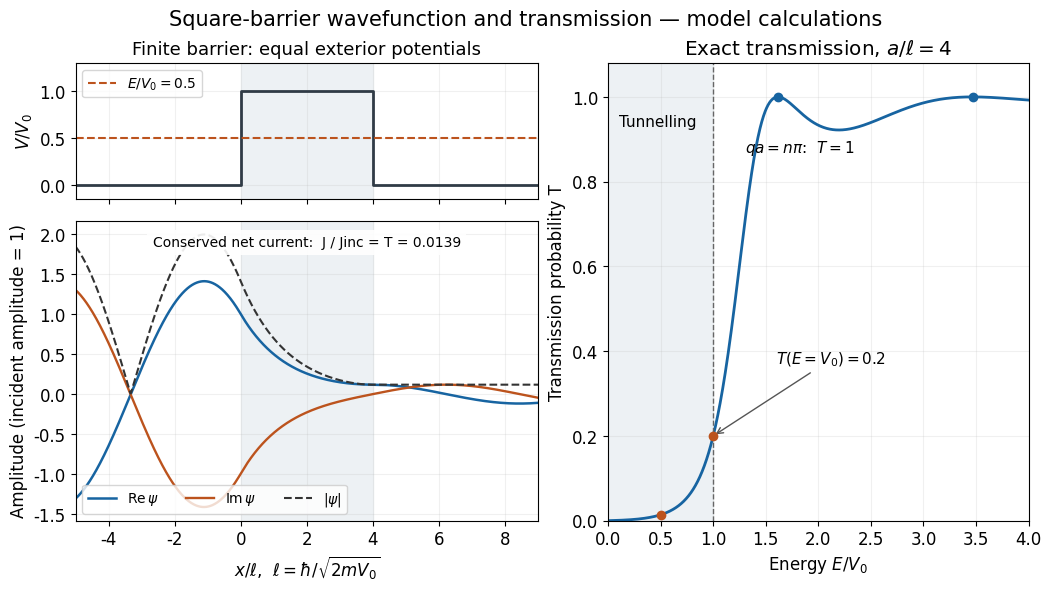

The matplotlib source for this figure: (Note: this script raises an exception after producing the figure.)
"""Matched square-barrier wavefunction and exact transmission; no measured data.

Tested with Python 3.14, NumPy 2.3.5, Matplotlib 3.10.7.
Run from _media with MPLBACKEND=Agg; writes matching basename to CWD.
"""

from pathlib import Path

import matplotlib.pyplot as plt
import numpy as np


def transmission(energy, width):
    """V0=1, length unit hbar/sqrt(2*m*V0); continuous at energy=1."""
    energy = np.asarray(energy, dtype=float)
    delta = energy - 1.0
    factor = np.full_like(energy, width**2)
    below, above = delta < 0, delta > 0
    factor[below] = np.sinh(width * np.sqrt(-delta[below]))**2 / (-delta[below])
    factor[above] = np.sin(width * np.sqrt(delta[above]))**2 / delta[above]
    return 1.0 / (1.0 + factor / (4.0 * energy))


def matched_coefficients(energy, width):
    """Solve four interface conditions independently of transmission formula."""
    k = np.sqrt(energy)
    s = np.sqrt(complex(1.0 - energy))
    ep, em, et = np.exp(s * width), np.exp(-s * width), np.exp(1j * k * width)
    matrix = np.array([[1, -1, -1, 0], [-1j*k, -s, s, 0],
                       [0, ep, em, -et], [0, s*ep, -s*em, -1j*k*et]], complex)
    return np.linalg.solve(matrix, np.array([-1, -1j*k, 0, 0], complex))


def main():
    plt.rcParams.update({"font.size": 12, "font.family": "DejaVu Sans"})
    width, energy = 4.0, 0.5
    k, decay = np.sqrt(energy), np.sqrt(1-energy)
    r, a, b, t = matched_coefficients(energy, width)
    exact = float(transmission(energy, width))
    assert abs(abs(t)**2-exact) < 1e-12
    assert abs(abs(r)**2+abs(t)**2-1) < 1e-12
    x = np.linspace(-5, 9, 1600)
    psi = np.empty_like(x, complex)
    derivative = np.empty_like(x, complex)
    left, inside, right = x < 0, (x >= 0) & (x <= width), x > width
    psi[left] = np.exp(1j*k*x[left])+r*np.exp(-1j*k*x[left])
    derivative[left] = 1j*k*(np.exp(1j*k*x[left])-r*np.exp(-1j*k*x[left]))
    psi[inside] = a*np.exp(decay*x[inside])+b*np.exp(-decay*x[inside])
    derivative[inside] = decay*(a*np.exp(decay*x[inside])-b*np.exp(-decay*x[inside]))
    psi[right] = t*np.exp(1j*k*x[right])
    derivative[right] = 1j*k*psi[right]
    assert np.max(np.abs(np.imag(psi.conj()*derivative)/k-exact)) < 1e-12
    fig = plt.figure(figsize=(10.4, 5.8), facecolor="white", layout="constrained")
    grid = fig.add_gridspec(2, 2, height_ratios=(1, 2.2), width_ratios=(1.1, 1))
    potential = fig.add_subplot(grid[0, 0])
    wave = fig.add_subplot(grid[1, 0], sharex=potential)
    probability = fig.add_subplot(grid[:, 1])
    blue, orange = "#1764a1", "#bc531d"
    for ax in (potential, wave):
        ax.axvspan(0, width, color="#edf1f4")
        ax.set_xlim(-5, 9)
        ax.grid(alpha=0.18)
    potential.plot([-5, 0, 0, width, width, 9], [0, 0, 1, 1, 0, 0], color="#303b46", lw=2)
    potential.axhline(energy, color=orange, ls="--", label=r"$E/V_0=0.5$")
    potential.set_ylim(-0.15, 1.3)
    potential.set_ylabel(r"$V/V_0$")
    potential.tick_params(labelbottom=False)
    potential.legend(loc="upper left", fontsize=10)
    potential.set_title("Finite barrier: equal exterior potentials", fontsize=13)
    wave.plot(x, psi.real, color=blue, lw=1.8, label=r"$\mathrm{Re}\,\psi$")
    wave.plot(x, psi.imag, color=orange, lw=1.7, label=r"$\mathrm{Im}\,\psi$")
    wave.plot(x, np.abs(psi), color="#333333", ls="--", lw=1.5, label=r"$|\psi|$")
    wave.set_ylabel("Amplitude (incident amplitude = 1)")
    wave.set_xlabel(r"$x/\ell$,  $\ell=\hbar/\sqrt{2mV_0}$")
    wave.legend(loc="lower left", ncol=3, fontsize=10)
    wave.text(0.5, 0.95, f"Conserved net current:  J / Jinc = T = {exact:.4f}",
              transform=wave.transAxes, ha="center", va="top", fontsize=10,
              bbox={"facecolor": "white", "edgecolor": "none", "alpha": 0.9})
    energies = np.r_[np.linspace(0.02, 0.9999, 650), 1.0, np.linspace(1.0001, 4, 1100)]
    probabilities = transmission(energies, width)
    probability.plot(energies, probabilities, color=blue, lw=2)
    probability.axvspan(0, 1, color="#edf1f4")
    probability.axvline(1, color="#666666", ls="--", lw=1)
    probability.scatter([energy, 1], [exact, float(transmission(1, width))], color=orange, zorder=4)
    resonances = 1+(np.arange(1, 3)*np.pi/width)**2
    probability.scatter(resonances, np.ones_like(resonances), color=blue, zorder=4)
    probability.text(0.1, 0.93, "Tunnelling", fontsize=11)
    probability.text(1.3, 0.87, r"$qa=n\pi$:  $T=1$", fontsize=11)
    probability.annotate(r"$T(E=V_0)=0.2$", xy=(1, 0.2), xytext=(1.6, 0.37),
                         arrowprops={"arrowstyle": "->", "color": "#555555"}, fontsize=11)
    probability.set(xlim=(0, 4), ylim=(0, 1.08), xlabel=r"Energy $E/V_0$",
                    ylabel="Transmission probability T", title=r"Exact transmission, $a/\ell=4$")
    probability.grid(alpha=0.18)
    fig.suptitle("Square-barrier wavefunction and transmission — model calculations", fontsize=15)
    fig.savefig(Path.cwd()/(Path(__file__).stem+".png"), dpi=110, facecolor="white")
    plt.close(fig)


if __name__ == "__main__":
    main()
